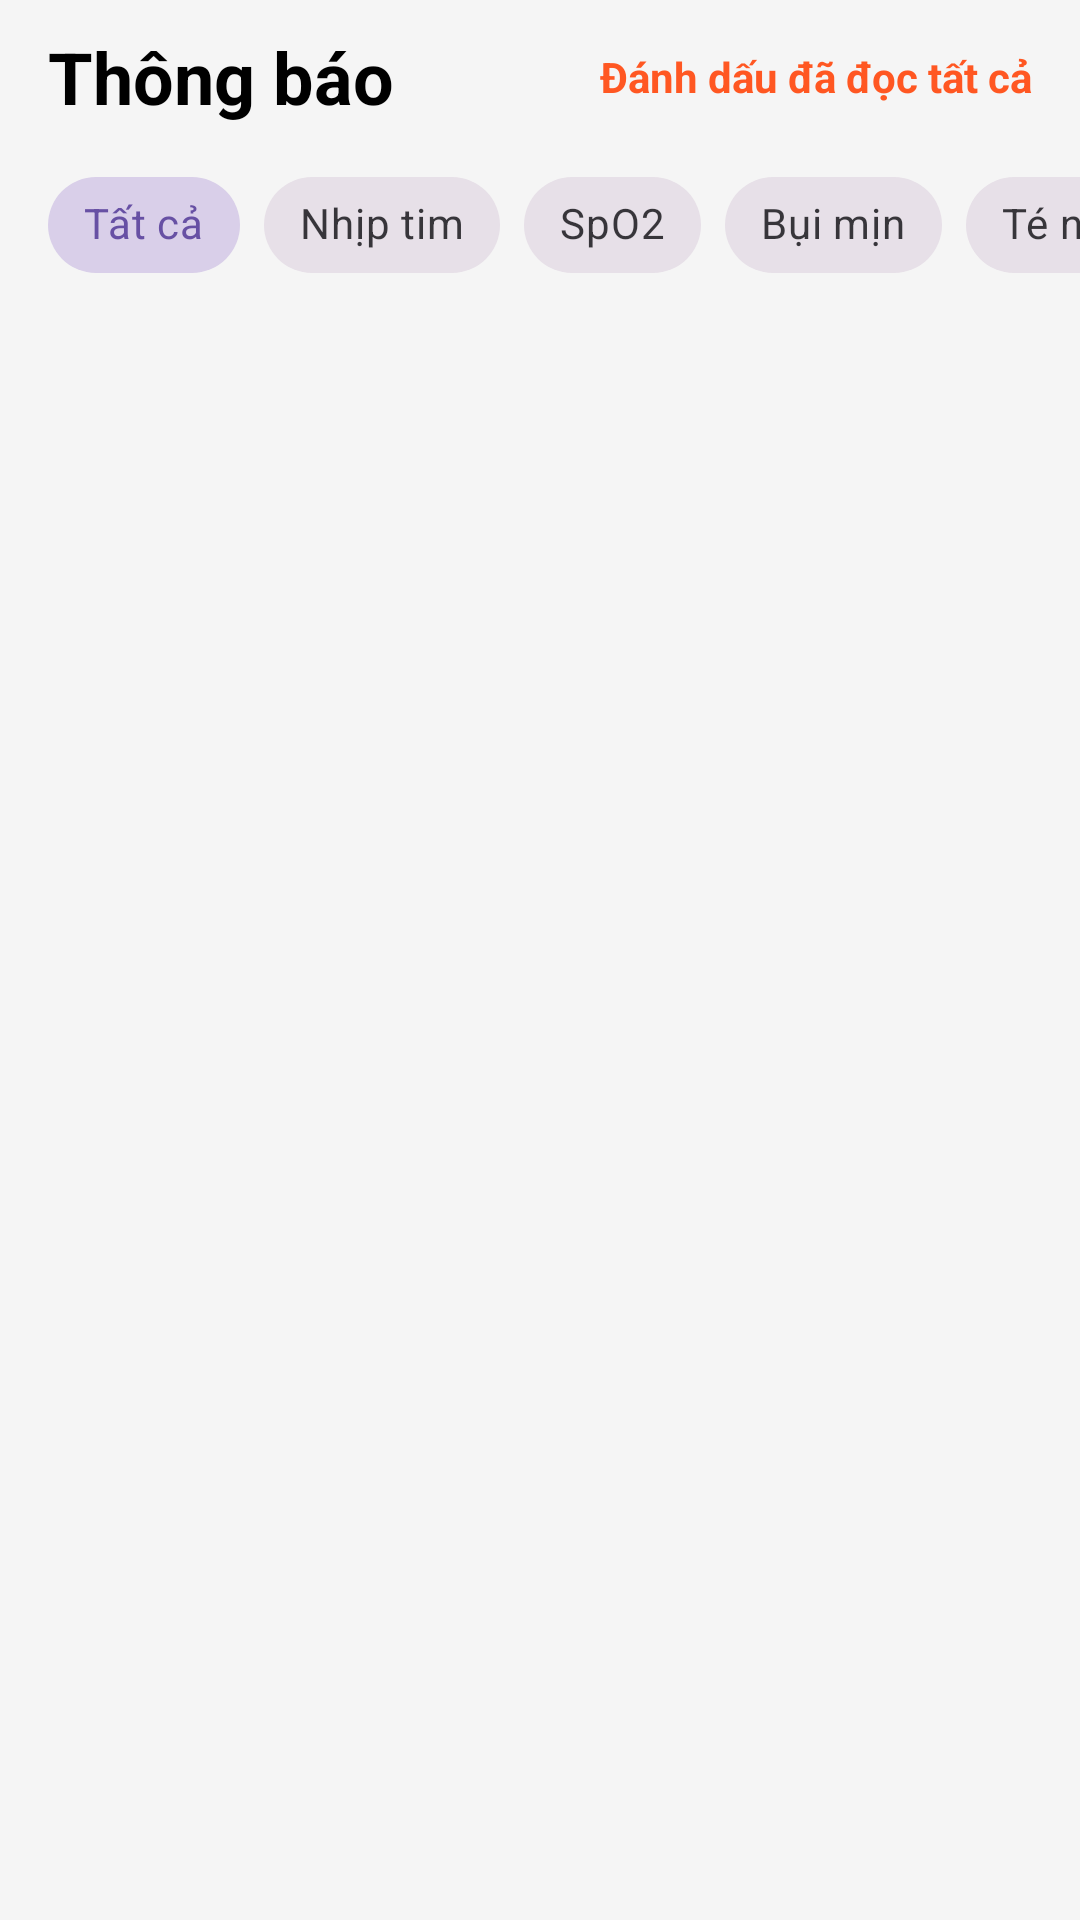

The Android layout XML behind this screen, and the referenced resources:
<!-- AndroidManifest.xml: application theme Theme.LoginAnimatedApp -->
<!-- res/layout/fragment_devices.xml -->
<?xml version="1.0" encoding="utf-8"?>
<LinearLayout xmlns:android="http://schemas.android.com/apk/res/android"
    xmlns:app="http://schemas.android.com/apk/res-auto"
    xmlns:tools="http://schemas.android.com/tools"
    android:layout_width="match_parent"
    android:layout_height="match_parent"
    android:orientation="vertical"
    android:background="#F5F5F5">

    
    <RelativeLayout
        android:layout_width="match_parent"
        android:layout_height="wrap_content"
        android:paddingStart="16dp"
        android:paddingEnd="8dp"
        android:paddingTop="8dp"
        android:paddingBottom="8dp">

        <TextView
            android:layout_width="wrap_content"
            android:layout_height="wrap_content"
            android:layout_centerVertical="true"
            android:text="Thông báo"
            android:textSize="24sp"
            android:textStyle="bold"
            android:textColor="@color/black" />

        <TextView
            android:id="@+id/tv_mark_read_all"
            android:layout_width="wrap_content"
            android:layout_height="wrap_content"
            android:layout_alignParentEnd="true"
            android:layout_centerVertical="true"
            android:text="Đánh dấu đã đọc tất cả"
            android:textColor="@color/orange_main"
            android:textStyle="bold"
            android:textSize="14sp"
            android:padding="8dp"
            android:gravity="center"
            android:background="?attr/selectableItemBackgroundBorderless"
            android:clickable="true"
            android:focusable="true"/>
    </RelativeLayout>

    
    <HorizontalScrollView
        android:layout_width="match_parent"
        android:layout_height="wrap_content"
        android:scrollbars="none"
        android:paddingHorizontal="16dp"
        android:clipToPadding="false"
        android:layout_marginBottom="8dp">

        <com.google.android.material.chip.ChipGroup
            android:id="@+id/chip_group_filters"
            android:layout_width="wrap_content"
            android:layout_height="wrap_content"
            app:singleSelection="true"
            app:selectionRequired="true">

            <com.google.android.material.chip.Chip
                android:id="@+id/chip_all"
                style="@style/Widget.MaterialComponents.Chip.Choice"
                android:layout_width="wrap_content"
                android:layout_height="wrap_content"
                android:text="Tất cả"
                android:checked="true"
                app:chipCornerRadius="20dp" />

            <com.google.android.material.chip.Chip
                android:id="@+id/chip_heart_rate"
                style="@style/Widget.MaterialComponents.Chip.Choice"
                android:layout_width="wrap_content"
                android:layout_height="wrap_content"
                android:text="Nhịp tim"
                app:chipCornerRadius="20dp" />

            <com.google.android.material.chip.Chip
                android:id="@+id/chip_spo2"
                style="@style/Widget.MaterialComponents.Chip.Choice"
                android:layout_width="wrap_content"
                android:layout_height="wrap_content"
                android:text="SpO2"
                app:chipCornerRadius="20dp" />

            <com.google.android.material.chip.Chip
                android:id="@+id/chip_dust"
                style="@style/Widget.MaterialComponents.Chip.Choice"
                android:layout_width="wrap_content"
                android:layout_height="wrap_content"
                android:text="Bụi mịn"
                app:chipCornerRadius="20dp" />

            <com.google.android.material.chip.Chip
                android:id="@+id/chip_fall"
                style="@style/Widget.MaterialComponents.Chip.Choice"
                android:layout_width="wrap_content"
                android:layout_height="wrap_content"
                android:text="Té ngã"
                app:chipCornerRadius="20dp" />

        </com.google.android.material.chip.ChipGroup>
    </HorizontalScrollView>

    
    <androidx.recyclerview.widget.RecyclerView
        android:id="@+id/rv_notifications"
        android:layout_width="match_parent"
        android:layout_height="match_parent"
        android:padding="8dp"
        app:layoutManager="androidx.recyclerview.widget.LinearLayoutManager"
        tools:listitem="@android:layout/simple_list_item_2" />

</LinearLayout>
<!-- resources referenced by this layout -->
<resources>
  <color name="black">#FF000000</color>
  <color name="orange_main">#FF5722</color>
  <style name="Theme.LoginAnimatedApp" parent="Base.Theme.LoginAnimatedApp" />
  <style name="Base.Theme.LoginAnimatedApp" parent="Theme.Material3.DayNight.NoActionBar">
          
          
      </style>
</resources>
